Photos from the image-classification dataset "data_final" in the GitHub repository Vojeshwini/Black-pepper-disease-detection-using-AI. Its 6 classes are: foot rot, healthy, leaf blight, pollu disease, slow decline, yellow mottle virus.

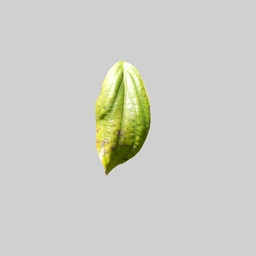
Label: yellow mottle virus

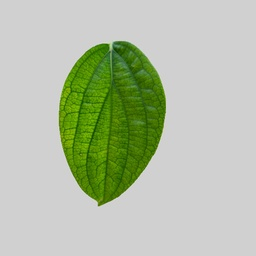
Label: healthy

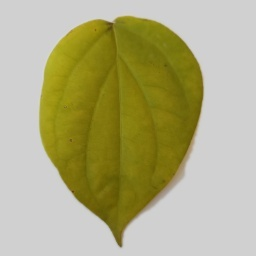
Label: slow decline

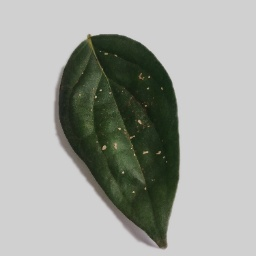
Label: pollu disease

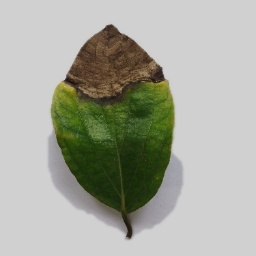
Label: foot rot

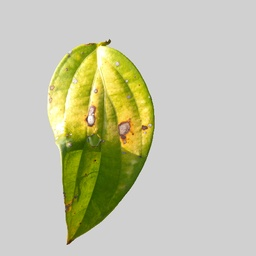
Label: leaf blight
